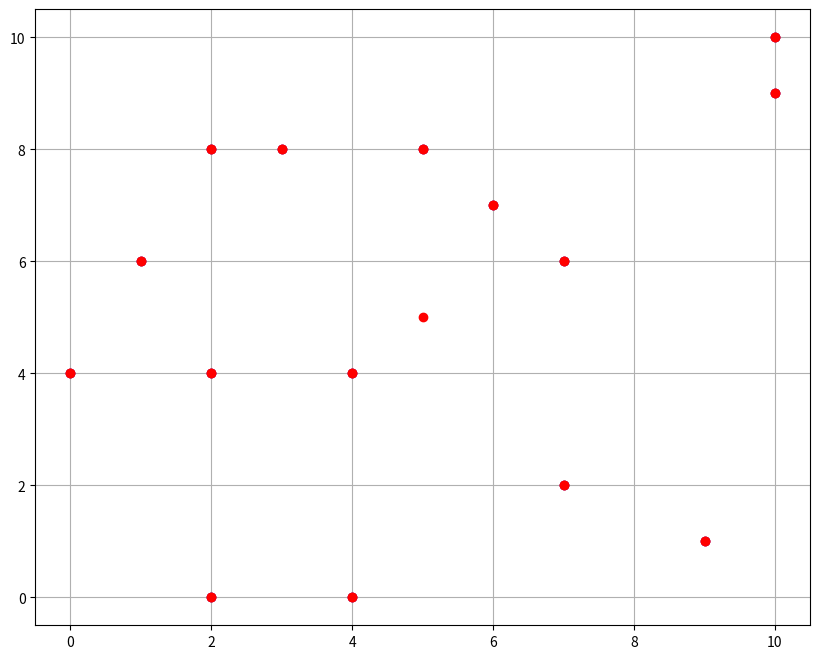

Source code (Python):
"""
  Create grid (n*n size) where one point is some convergent point.
  Create even distribution of points on grid.
  Apply EA on points to converge to point (Apply diff methods).
  Observe rate of convergence
  Write up results using tex
  Repeat for 3d grid (mountain climb)
"""
import random
import os
import matplotlib.pyplot as plt
import math

fig = plt.figure(figsize=(10, 8))
ax = fig.add_subplot(111)

#Create random population on a grid of size n*n (population size default n)
def Seed(size, numpoints, ax):
  first = []
  second = []
  population = []
  for i in range(numpoints):
    random.seed(os.urandom(random.randint(0,100)),version=2)
    population.append((0, [random.randint(0,size),random.randint(0,size)]))
    first.append(population[i][1][0])
    second.append(population[i][1][1])
  ax.plot(first,second, 'bo')
  return population

#Calculate fitness of each point (distance to convergent point)
def Fitness(population, point):
  for indx,val in enumerate(population):
    val = val[1]
    sqrt = (val[0]-point[0])**2 + (val[1]-point[1])**2
    sqrt = round(math.sqrt(sqrt),4)
    population[indx] = (sqrt,val)

# Take the average of two points (choose 5, then choose highest fitness one)
def Recombination(population, point, k=4):
  # Pick 6 from total population
  random.seed(os.urandom(random.randint(0,100)),version=2)
  choice = random.sample(population,k=k)
  result = []
  #Create 3 random pairs
  for i in range(int(len(choice)/2)):
    temp = random.randint(i,len(choice)-1)
    result.append(choice[temp])
  #Combine the 3 pairs (avg of two parents)
  for indx,val in enumerate(result):
    result[indx] = (0,[(result[indx][1][0]+val[1][0])/2, (result[indx][1][1]+val[1][1])/2])
  #Get fitness of each pair
  Fitness(result, point)
  #Mutate each pair
  CreepMutate(result, 0.3)
  #place most fit child into population
  result.sort(key=lambda tup : tup[0])
  return result[0]

def replace(population, child):
  # Sort population based on fitness
  population.sort(key=lambda tup : tup[0])
  mostfit = population[0][0]
  replaced = False
  for indx,val in enumerate(population):
    # Find point where child is less fit then some solution in population
    if val[0] > child[0]:
      replaced = True
      # Replace previous point with child
      population[indx-1] = child
      break
  # Shuffle population only if child replaced
  random.seed(os.urandom(99))
  random.shuffle(population)
  return mostfit
#Mutation occurs with percentage p and a value from standard normal is added
def CreepMutate(children, p):
  for indx,val in enumerate(children):
    random.seed(os.urandom(random.randint(0,100)),version=2)
    if(random.random() < p):
      temp = random.normalvariate(0,1)
      children[indx][1][0] += temp
      children[indx][1][1] += temp

def plotpoints(population,ax):
  first = []
  second = []
  for i in population:
    first.append(i[1][0])
    second.append(i[1][1])
  ax.plot(first, second, 'ro')

convpoint = [5,5]
#Create initial population
population = Seed(10,15, ax)
z = 2
#Assume most fit solution is furthest away
mostfit = math.sqrt(convpoint[0]**2 + convpoint[1]**2)

while (z > 0 or mostfit > 2):
  #Calculate fitness of population
  Fitness(population, convpoint)
  #Pick 6 random, mate, then pick most fit and replace
  child = Recombination(population,convpoint)
  mostfit = replace(population,child)
  plotpoints(population,ax)
  z-=1
  print(mostfit)

# Point to converge at
ax.plot(5,5,'ro')
ax.grid()
fig.savefig('graph.png')
